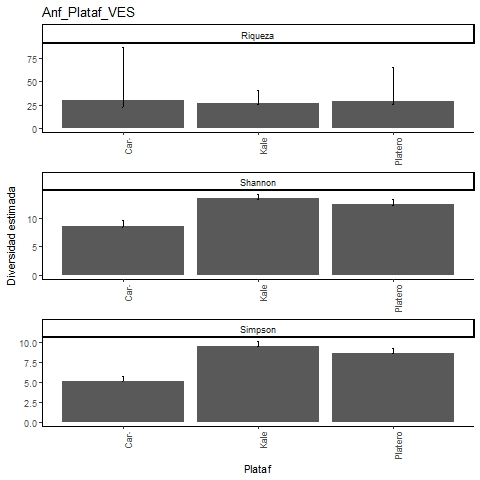

Values plotted in this chart, from the file beside it:
, Site, Diversity, Observed, Estimator, s.e., LCL, UCL, n, S.obs, SC
1, Kale, Species richness, 26, 27, 2.312, 26.07, 40.36, 1566, 26, 0.9987
2, Kale, Shannon diversity, 13.26, 13.37, 0.331, 13.26, 14.02, 1566, 26, 0.9987
3, Kale, Simpson diversity, 9.504, 9.556, 0.291, 9.504, 10.13, 1566, 26, 0.9987
4, Platero, Species richness, 25, 29.5, 7.187, 25.49, 65.88, 988, 25, 0.997
5, Platero, Shannon diversity, 12.19, 12.38, 0.409, 12.19, 13.18, 988, 25, 0.997
6, Platero, Simpson diversity, 8.633, 8.701, 0.331, 8.633, 9.349, 988, 25, 0.997
7, Caracterizacion, Species richness, 22, 29.98, 11.64, 22.98, 86.69, 491, 22, 0.9919
8, Caracterizacion, Shannon diversity, 8.295, 8.548, 0.484, 8.295, 9.496, 491, 22, 0.9919
9, Caracterizacion, Simpson diversity, 5.174, 5.219, 0.309, 5.174, 5.824, 491, 22, 0.9919
